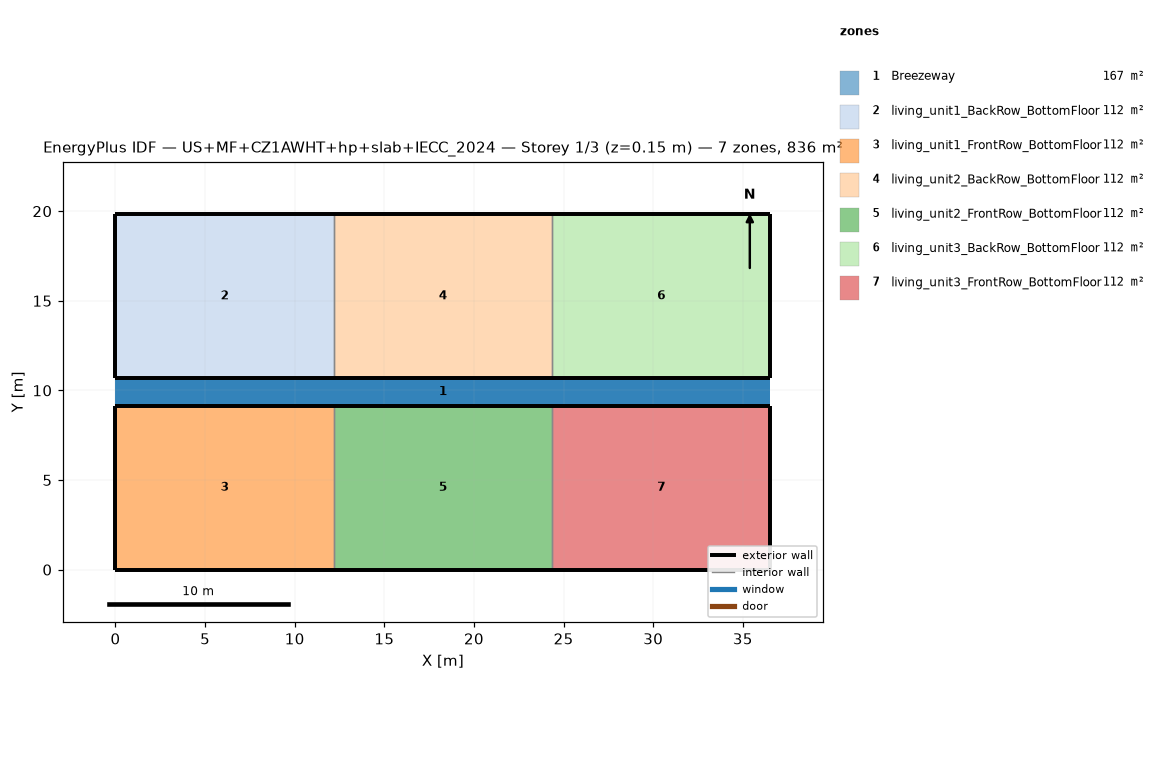
=== STOREY PLAN SPEC (per zone: floor XY polygon, exterior-wall plan segments, windows/doors) ===
zone 1: Breezeway  (167.0 m²)
  floor: (36.54, 9.16) (0.00, 9.16) (0.00, 10.68) (36.54, 10.68)
  floor: (36.54, 9.16) (0.00, 9.16) (0.00, 10.68) (36.54, 10.68)
  floor: (36.54, 9.16) (0.00, 9.16) (0.00, 10.68) (36.54, 10.68)
zone 2: living_unit1_BackRow_BottomFloor  (111.5 m²)
  floor: (12.18, 10.68) (0.00, 10.68) (0.00, 19.84) (12.18, 19.84)
  exterior wall: (0.00, 10.68) – (12.18, 10.68)  [12.2 m]
  exterior wall: (12.18, 19.84) – (0.00, 19.84)  [12.2 m]
  exterior wall: (0.00, 19.84) – (0.00, 10.68)  [9.2 m]
  interior walls: 1
zone 3: living_unit1_FrontRow_BottomFloor  (111.5 m²)
  floor: (12.18, 0.00) (0.00, 0.00) (0.00, 9.16) (12.18, 9.16)
  exterior wall: (0.00, 0.00) – (12.18, 0.00)  [12.2 m]
  exterior wall: (12.18, 9.16) – (0.00, 9.16)  [12.2 m]
  exterior wall: (0.00, 9.16) – (0.00, 0.00)  [9.2 m]
  interior walls: 1
zone 4: living_unit2_BackRow_BottomFloor  (111.5 m²)
  floor: (24.36, 10.68) (12.18, 10.68) (12.18, 19.84) (24.36, 19.84)
  exterior wall: (12.18, 10.68) – (24.36, 10.68)  [12.2 m]
  exterior wall: (24.36, 19.84) – (12.18, 19.84)  [12.2 m]
  interior walls: 2
zone 5: living_unit2_FrontRow_BottomFloor  (111.5 m²)
  floor: (24.36, 0.00) (12.18, 0.00) (12.18, 9.16) (24.36, 9.16)
  exterior wall: (12.18, 0.00) – (24.36, 0.00)  [12.2 m]
  exterior wall: (24.36, 9.16) – (12.18, 9.16)  [12.2 m]
  interior walls: 2
zone 6: living_unit3_BackRow_BottomFloor  (111.5 m²)
  floor: (36.54, 10.68) (24.36, 10.68) (24.36, 19.84) (36.54, 19.84)
  exterior wall: (24.36, 10.68) – (36.54, 10.68)  [12.2 m]
  exterior wall: (36.54, 10.68) – (36.54, 19.84)  [9.2 m]
  exterior wall: (36.54, 19.84) – (24.36, 19.84)  [12.2 m]
  interior walls: 1
zone 7: living_unit3_FrontRow_BottomFloor  (111.5 m²)
  floor: (36.54, 0.00) (24.36, 0.00) (24.36, 9.16) (36.54, 9.16)
  exterior wall: (24.36, 0.00) – (36.54, 0.00)  [12.2 m]
  exterior wall: (36.54, 0.00) – (36.54, 9.16)  [9.2 m]
  exterior wall: (36.54, 9.16) – (24.36, 9.16)  [12.2 m]
  interior walls: 1

=== DERIVED (storey summary) ===
Building: US+MF+CZ1AWHT+hp+slab+IECC_2024
Storey: 1 of 3  (floor level z = 0.15 m)
Storey gross floor area: 836.2 m²
Zones on this storey: 7
  - Breezeway: floor 167.0 m²
  - living_unit1_BackRow_BottomFloor: floor 111.5 m²; exterior wall 33.5 m (86.9 m²); WWR 0.0%
  - living_unit1_FrontRow_BottomFloor: floor 111.5 m²; exterior wall 33.5 m (86.9 m²); WWR 0.0%
  - living_unit2_BackRow_BottomFloor: floor 111.5 m²; exterior wall 24.4 m (63.1 m²); WWR 0.0%
  - living_unit2_FrontRow_BottomFloor: floor 111.5 m²; exterior wall 24.4 m (63.1 m²); WWR 0.0%
  - living_unit3_BackRow_BottomFloor: floor 111.5 m²; exterior wall 33.5 m (86.9 m²); WWR 0.0%
  - living_unit3_FrontRow_BottomFloor: floor 111.5 m²; exterior wall 33.5 m (86.9 m²); WWR 0.0%
Zone adjacency (shared interzone walls):
  - living_unit1_BackRow_BottomFloor ↔ living_unit2_BackRow_BottomFloor
  - living_unit1_FrontRow_BottomFloor ↔ living_unit2_FrontRow_BottomFloor
  - living_unit2_BackRow_BottomFloor ↔ living_unit3_BackRow_BottomFloor
  - living_unit2_FrontRow_BottomFloor ↔ living_unit3_FrontRow_BottomFloor